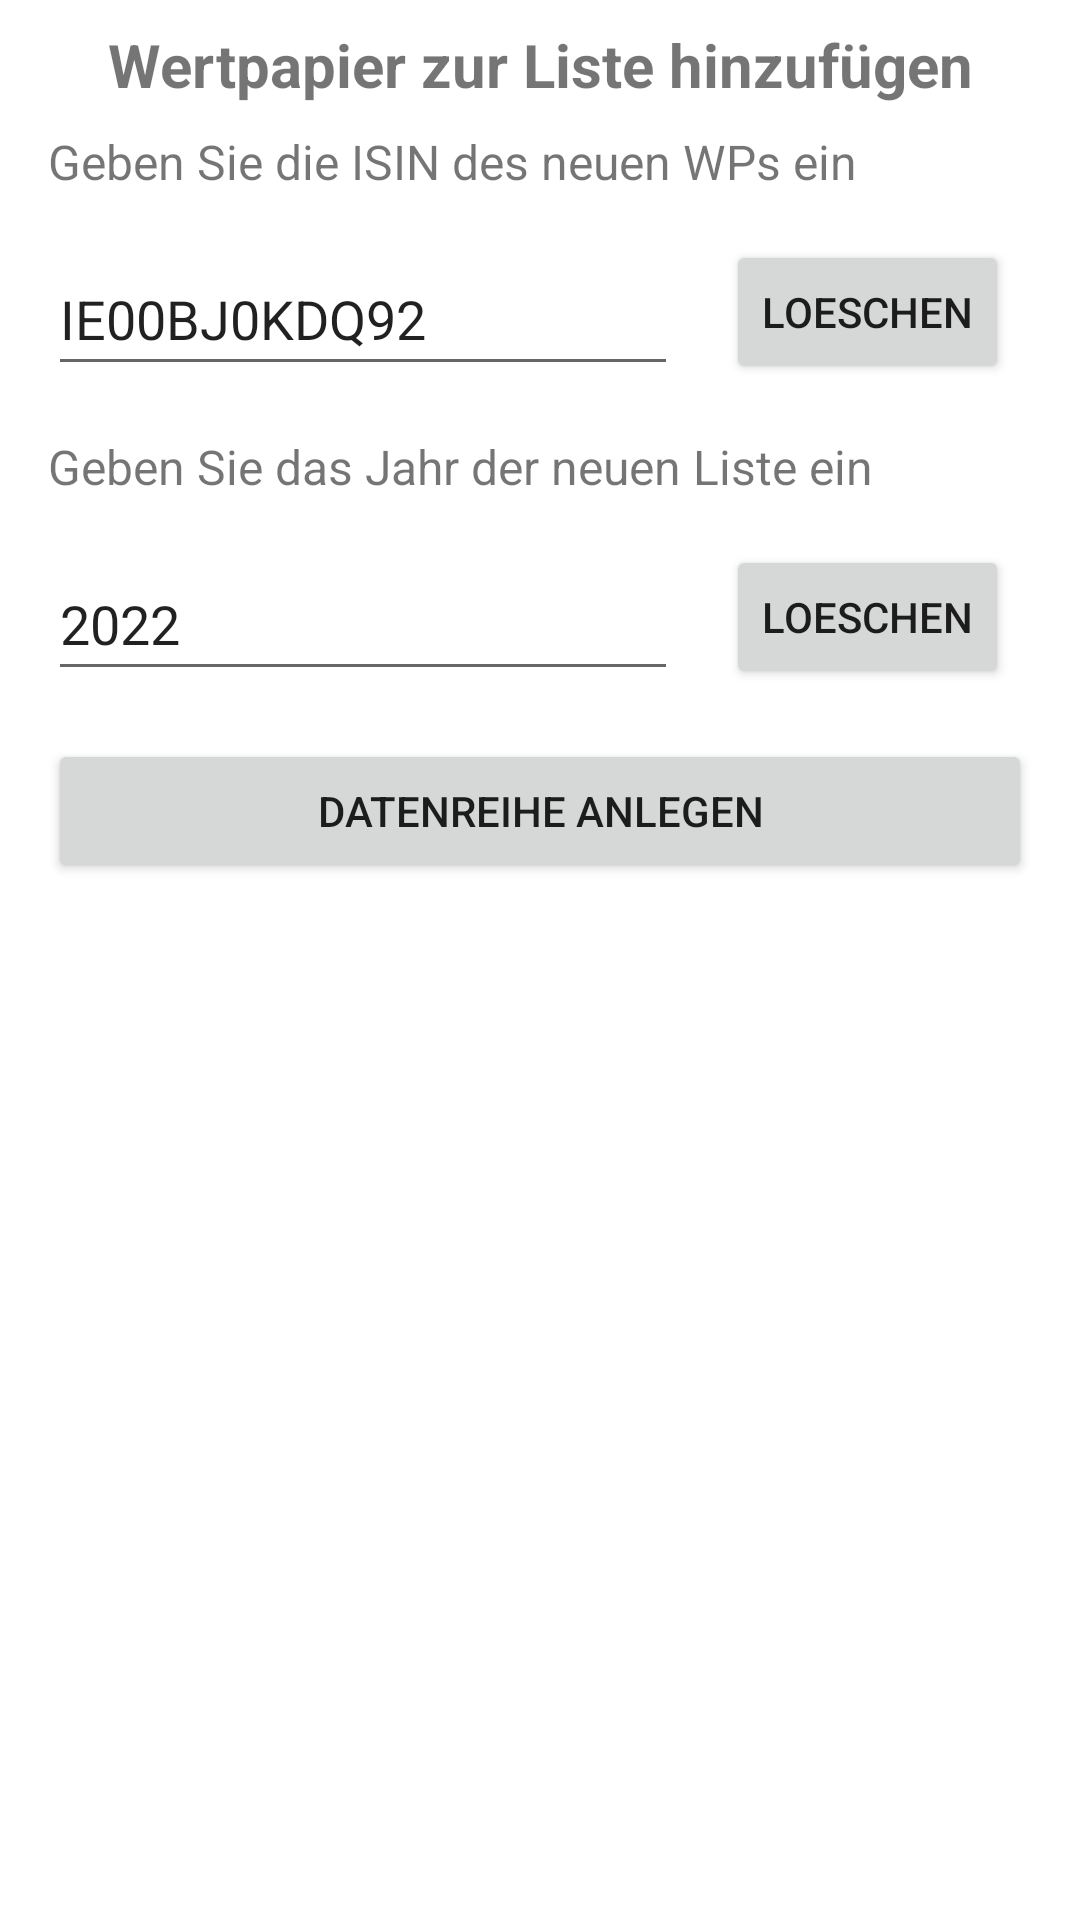

Android layout source for this screen:
<!-- AndroidManifest.xml: application theme Theme.Wertpapierkurse -->
<!-- res/layout/activity_setup_database_isin_year.xml -->
<?xml version="1.0" encoding="utf-8"?>
<LinearLayout xmlns:android="http://schemas.android.com/apk/res/android"
    xmlns:app="http://schemas.android.com/apk/res-auto"
    xmlns:tools="http://schemas.android.com/tools"
    android:layout_width="match_parent"
    android:layout_height="match_parent"
    android:orientation="vertical"
    tools:context=".SetupDatabaseIsinYear">

    <TextView
        android:id="@+id/tvTitle"
        android:layout_width="match_parent"
        android:layout_height="wrap_content"
        android:layout_marginStart="16dp"
        android:layout_marginTop="8dp"
        android:layout_marginEnd="16dp"
        android:text="Wertpapier zur Liste hinzufügen"
        android:textAlignment="center"
        android:textSize="20sp"
        android:textStyle="bold" />

    <TextView
        android:id="@+id/tvIsin"
        android:layout_width="wrap_content"
        android:layout_height="wrap_content"
        android:layout_marginStart="16dp"
        android:layout_marginTop="8dp"
        android:layout_marginEnd="16dp"
        android:text="Geben Sie die ISIN des neuen WPs ein"
        android:textAlignment="center"
        android:textSize="16sp" />

    <LinearLayout
        android:layout_width="match_parent"
        android:layout_height="wrap_content"
        android:orientation="horizontal"
        android:padding="8dp">

        <EditText
            android:id="@+id/etSDIYStockIsin"
            android:layout_width="wrap_content"
            android:layout_height="wrap_content"
            android:layout_marginStart="8dp"
            android:layout_marginTop="8dp"
            android:layout_marginEnd="8dp"
            android:ems="10"
            android:hint="ISIN"
            android:inputType="textPersonName"
            android:minHeight="48dp"
            android:text="IE00BJ0KDQ92" />


        <Button
            android:id="@+id/btnSDIYIsinDelete"
            android:layout_width="wrap_content"
            android:layout_height="wrap_content"
            android:layout_marginStart="8dp"
            android:layout_marginTop="4dp"
            android:layout_marginEnd="8dp"
            android:text="loeschen" />

    </LinearLayout>

    <TextView
        android:id="@+id/tvSDIYYear"
        android:layout_width="wrap_content"
        android:layout_height="wrap_content"
        android:layout_marginStart="16dp"
        android:layout_marginTop="8dp"
        android:layout_marginEnd="16dp"
        android:text="Geben Sie das Jahr der neuen Liste ein"
        android:textAlignment="center"
        android:textSize="16sp" />

    <LinearLayout
        android:layout_width="match_parent"
        android:layout_height="wrap_content"
        android:orientation="horizontal"
        android:padding="8dp">

        <EditText
            android:id="@+id/etSDIYYear"
            android:layout_width="wrap_content"
            android:layout_height="wrap_content"
            android:layout_marginStart="8dp"
            android:layout_marginTop="8dp"
            android:layout_marginEnd="8dp"
            android:ems="10"
            android:hint="Year"
            android:inputType="textPersonName"
            android:minHeight="48dp"
            android:text="2022" />


        <Button
            android:id="@+id/btnSDIYYearDelete"
            android:layout_width="wrap_content"
            android:layout_height="wrap_content"
            android:layout_marginStart="8dp"
            android:layout_marginTop="4dp"
            android:layout_marginEnd="8dp"
            android:text="loeschen" />

    </LinearLayout>

    <Button
        android:id="@+id/btnSDIYGenerate"
        android:layout_width="match_parent"
        android:layout_height="wrap_content"
        android:layout_marginStart="16dp"
        android:layout_marginTop="8dp"
        android:layout_marginEnd="16dp"
        android:text="Datenreihe anlegen" />


</LinearLayout>
<!-- resources referenced by this layout -->
<resources>
  <style name="Theme.Wertpapierkurse" parent="Theme.MaterialComponents.DayNight.DarkActionBar">
          
          <item name="colorPrimary">@color/blue</item>
          <item name="colorPrimaryVariant">@color/darkblue</item>
          <item name="colorOnPrimary">@color/white</item>
          
          <item name="colorSecondary">@color/lightblue</item>
          <item name="colorSecondaryVariant">@color/teal_700</item>
          <item name="colorOnSecondary">@color/black</item>
          
          <item name="android:statusBarColor" tools:targetApi="l">?attr/colorPrimaryVariant</item>
          
      </style>
  <color name="blue">#2196F3</color>
  <color name="darkblue">#007FE4</color>
  <color name="white">#FFFFFFFF</color>
  <color name="lightblue">#03A9F4</color>
  <color name="teal_700">#FF018786</color>
  <color name="black">#FF000000</color>
</resources>
